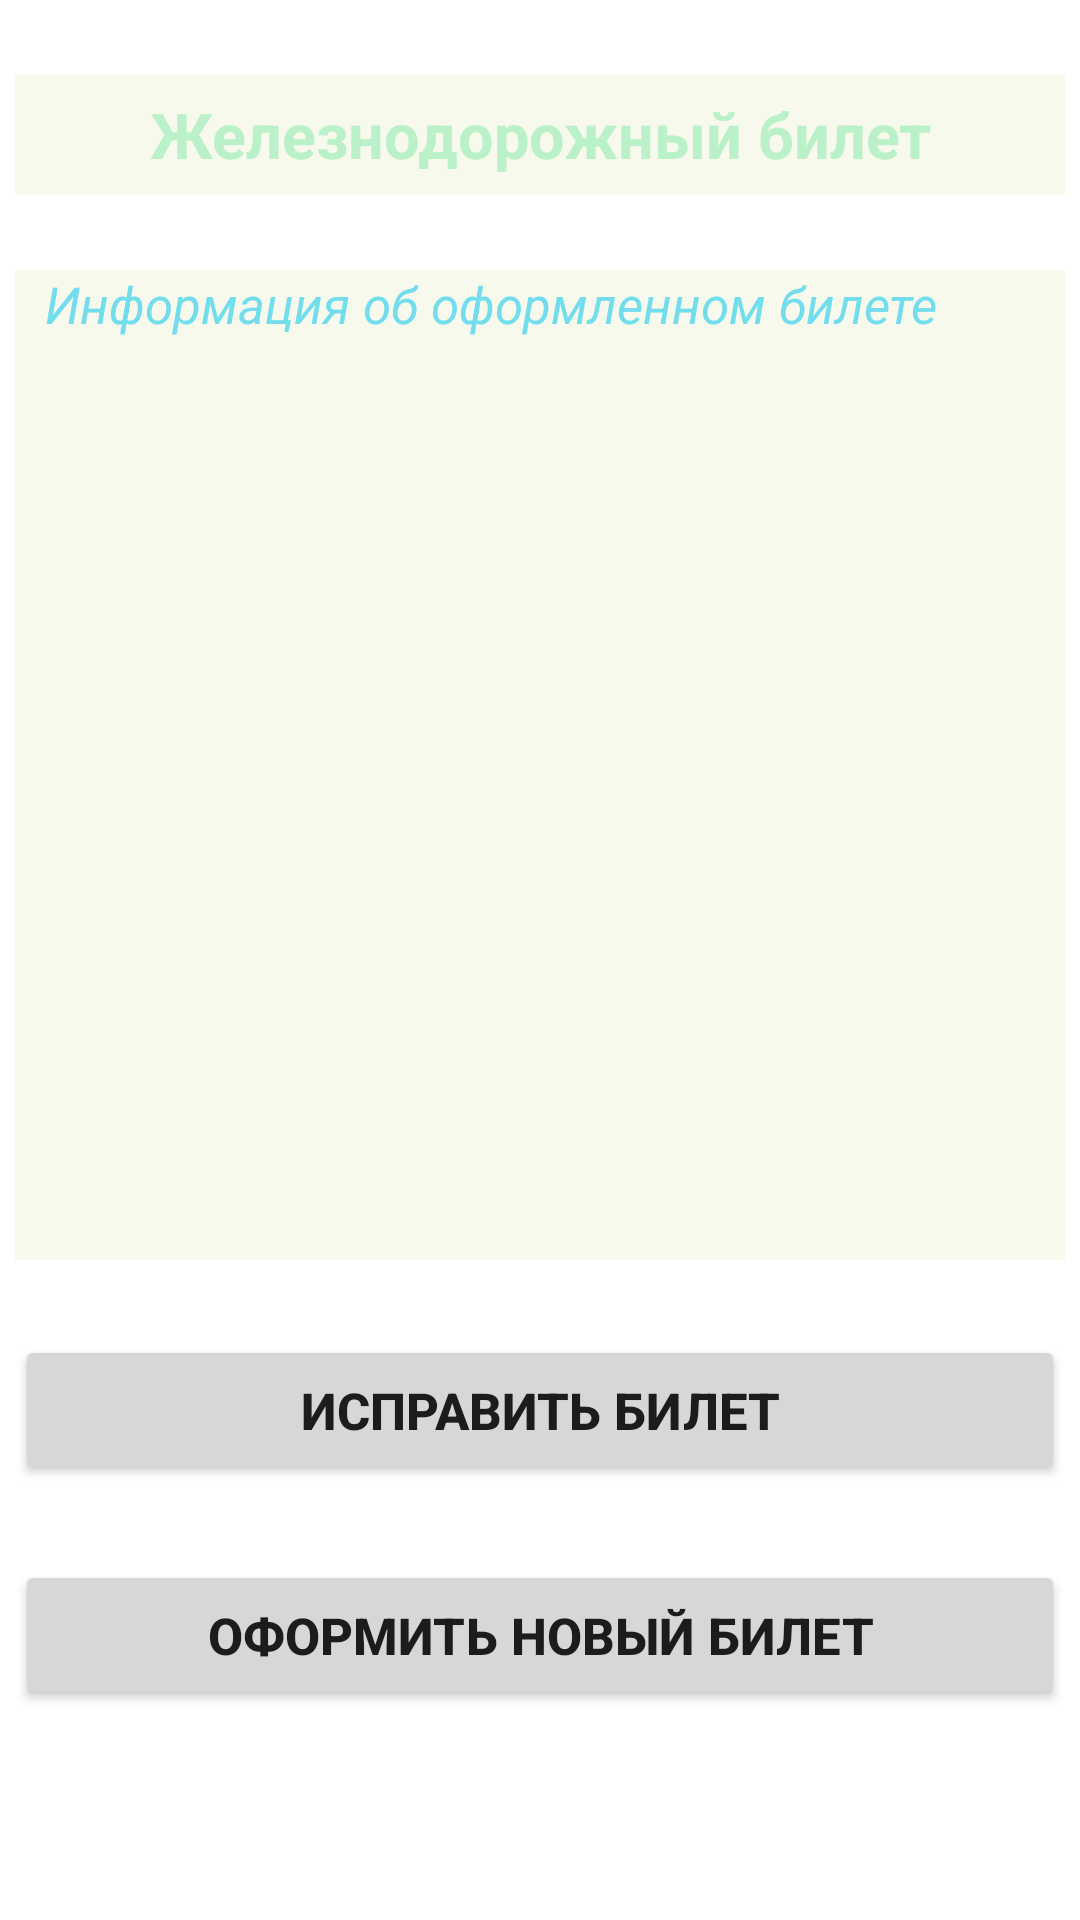

Layout XML and referenced resources for this Android screen:
<!-- AndroidManifest.xml: application theme Theme.Module_4_home_worck_2_Vladimir -->
<!-- res/layout/activity_second.xml -->
<?xml version="1.0" encoding="utf-8"?>
<androidx.constraintlayout.widget.ConstraintLayout xmlns:android="http://schemas.android.com/apk/res/android"
    xmlns:app="http://schemas.android.com/apk/res-auto"
    xmlns:tools="http://schemas.android.com/tools"
    android:layout_width="match_parent"
    android:layout_height="match_parent"
    tools:context=".SecondActivity">

    <TextView
        android:id="@+id/title"
        android:layout_width="350dp"
        android:layout_height="40dp"
        android:background="#4AE5EAC0"
        android:text="Железнодорожный билет"
        android:gravity="center"
        android:textSize="21sp"
        android:textStyle="bold"
        android:textColor="#D3AEEFC0"
        android:layout_marginTop="25dp"
        app:layout_constraintEnd_toEndOf="parent"
        app:layout_constraintStart_toStartOf="parent"
        app:layout_constraintTop_toTopOf="parent" />

    <TextView
        android:id="@+id/infoTicket"
        android:layout_width="0dp"
        android:layout_height="330dp"
        android:layout_marginTop="25dp"
        android:background="#4AE5EAC0"
        android:textSize="17sp"
        android:textStyle="italic"
        android:textColor="#72DDEC"
        android:paddingStart="10sp"
        android:text="@string/set_info_ticket"
        app:layout_constraintEnd_toEndOf="@+id/title"
        app:layout_constraintStart_toStartOf="@+id/title"
        app:layout_constraintTop_toBottomOf="@+id/title" />

    <Button
        android:id="@+id/btFixTicket"
        android:layout_width="0dp"
        android:layout_height="50dp"
        android:layout_marginTop="25dp"
        android:textStyle="bold"
        android:textSize="17sp"
        android:text="@string/fix_ticket"
        app:layout_constraintEnd_toEndOf="@+id/title"
        app:layout_constraintStart_toStartOf="@+id/title"
        app:layout_constraintTop_toBottomOf="@+id/infoTicket" />
    <Button
        android:id="@+id/btNewTicket"
        android:layout_width="0dp"
        android:layout_height="50dp"
        android:layout_marginTop="25dp"
        android:textStyle="bold"
        android:textSize="17sp"
        android:text="@string/new_ticket"
        app:layout_constraintEnd_toEndOf="@+id/title"
        app:layout_constraintStart_toStartOf="@+id/title"
        app:layout_constraintTop_toBottomOf="@+id/btFixTicket" />
</androidx.constraintlayout.widget.ConstraintLayout>
<!-- resources referenced by this layout -->
<resources>
  <string name="fix_ticket">Исправить билет</string>
  <string name="new_ticket">Оформить новый билет</string>
  <string name="set_info_ticket">Информация об оформленном билете</string>
  <style name="Theme.Module_4_home_worck_2_Vladimir" parent="Theme.MaterialComponents.DayNight.DarkActionBar">
          
          <item name="colorPrimary">@color/purple_500</item>
          <item name="colorPrimaryVariant">@color/purple_700</item>
          <item name="colorOnPrimary">@color/white</item>
          
          <item name="colorSecondary">@color/teal_200</item>
          <item name="colorSecondaryVariant">@color/teal_700</item>
          <item name="colorOnSecondary">@color/black</item>
          
          <item name="android:statusBarColor">?attr/colorPrimaryVariant</item>
          
      </style>
  <!-- not gathered from this repository: default colours our renderer supplied (Android Studio template values) -->
  <color name="purple_500">#FF6200EE</color>
  <color name="purple_700">#FF3700B3</color>
  <color name="teal_200">#FF03DAC5</color>
  <color name="teal_700">#FF018786</color>
  <color name="black">#FF000000</color>
  <color name="white">#FFFFFFFF</color>
</resources>
